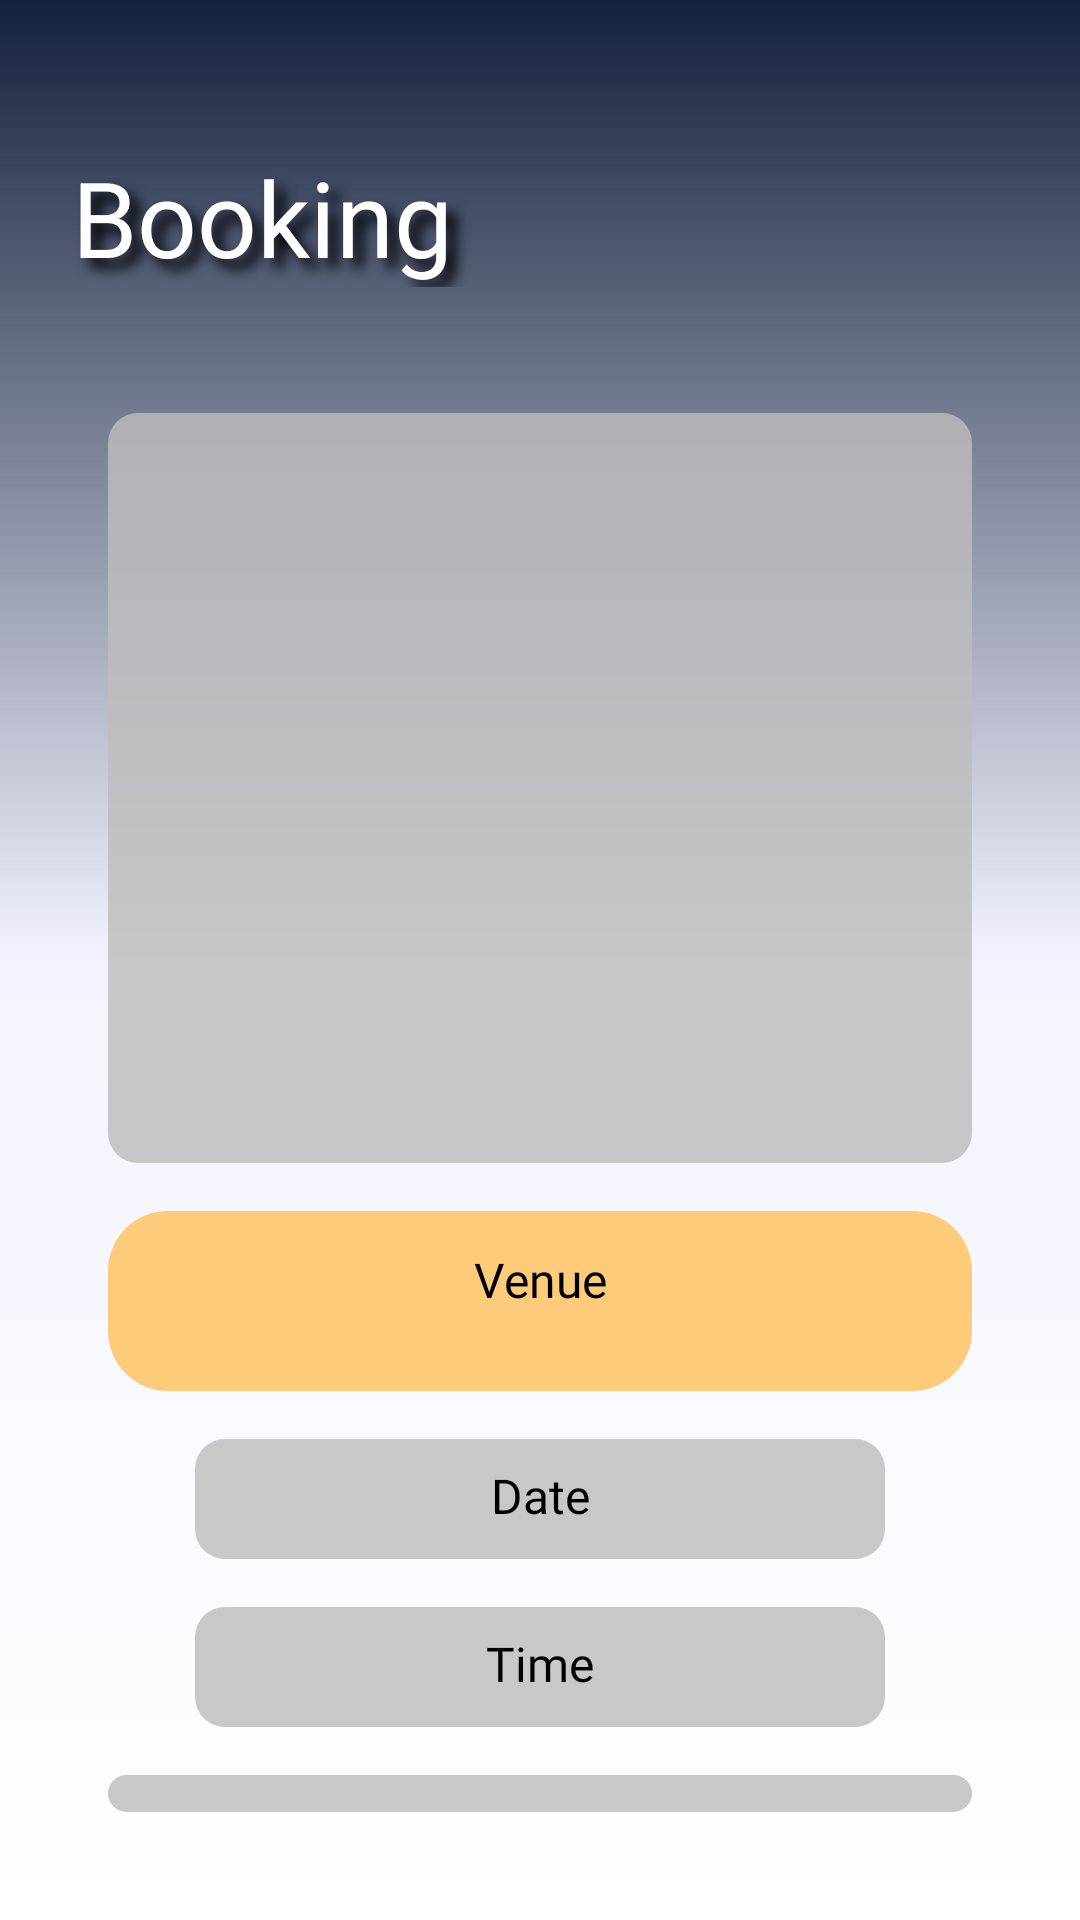

Produce the Android XML layout that renders to this screen, including the resource entries it uses.
<!-- AndroidManifest.xml: application theme Theme.MyApplication -->
<!-- res/layout/activity_booking_confirmation.xml -->
<?xml version="1.0" encoding="utf-8"?>
<RelativeLayout
    xmlns:android="http://schemas.android.com/apk/res/android"
    xmlns:app="http://schemas.android.com/apk/res-auto"
    xmlns:tools="http://schemas.android.com/tools"
    android:id="@+id/signUpPage"
    android:layout_width="match_parent"
    android:layout_height="match_parent"
    android:background="@drawable/bg_blue_gradient"
    android:padding="24dp"
    tools:context=".userFx.bookingConfirmation">

    <LinearLayout
        android:id="@+id/startupContainer"
        android:layout_width="match_parent"
        android:layout_height="wrap_content"
        android:orientation="vertical">

        <TextView
            android:id="@+id/bookingTitle"
            android:layout_width="match_parent"
            android:layout_marginBottom="25dp"
            android:layout_marginTop="25dp"
            android:layout_height="wrap_content"
            android:background="@android:color/transparent"
            android:fontFamily="@font/montserrat_bold"
            android:shadowColor="@color/black"
            android:shadowDx="10"
            android:shadowDy="10"
            android:shadowRadius="10"
            android:text="Booking"
            android:textColor="@color/white"
            android:textSize="35sp" />

        
        <LinearLayout
            android:id="@+id/infoInputContainer"
            android:layout_width="match_parent"
            android:layout_height="wrap_content"
            android:orientation="vertical"
            android:padding="12dp"
            android:layout_marginTop="5dp">

            <ImageView
                android:id="@+id/venueImage"
                android:layout_width="match_parent"
                android:layout_height="250dp"
                android:background="@drawable/bg_light_gray"
                android:padding="12dp"
                android:textSize="16sp"
                android:fontFamily="@font/poppins_medium"/>

            
            <TextView
                android:id="@+id/venueName"
                android:hint="Venue"
                android:layout_width="match_parent"
                android:layout_marginTop="16dp"
                android:layout_height="60dp"
                android:background="@drawable/bg_yellow_rounded_corner"
                android:padding="12dp"
                android:textAlignment="center"
                android:textSize="16sp"
                android:fontFamily="@font/poppins_medium"/>

            <TextView
                android:id="@+id/bookingDate"
                android:hint="Date"
                android:layout_width="230dp"
                android:layout_marginTop="16dp"
                android:layout_gravity="center"
                android:layout_height="40dp"
                android:background="@drawable/bg_light_gray"
                android:textAlignment="center"
                android:textSize="16sp"
                android:fontFamily="@font/poppins_medium"/>

            <TextView
                android:id="@+id/bookingTime"
                android:hint="Time"
                android:layout_width="230dp"
                android:layout_marginTop="16dp"
                android:layout_gravity="center"
                android:layout_height="40dp"
                android:background="@drawable/bg_light_gray"
                android:textAlignment="center"
                android:textSize="16sp"
                android:fontFamily="@font/poppins_medium"/>

            
            <TextView
                android:id="@+id/venueFloor"
                android:layout_width="match_parent"
                android:layout_marginTop="16dp"
                android:layout_height="wrap_content"
                android:background="@drawable/bg_light_gray"
                android:text="Floor: Loading..."
                android:textAlignment="center"
                android:textSize="16sp"
                android:fontFamily="@font/poppins_medium" />

            <TextView
                android:id="@+id/venueAvailability"
                android:layout_width="match_parent"
                android:layout_marginTop="16dp"
                android:layout_height="wrap_content"
                android:background="@drawable/bg_light_gray"
                android:text="Availability: Loading..."
                android:textAlignment="center"
                android:textSize="16sp"
                android:fontFamily="@font/poppins_medium" />

            
            <LinearLayout
                android:id="@+id/buttonContainer"
                android:layout_width="match_parent"
                android:layout_height="wrap_content"
                android:orientation="horizontal"
                android:gravity="center"
                android:layout_marginTop="40dp">

                
                <Button
                    android:id="@+id/cancelBttn"
                    android:text="Cancel"
                    android:layout_width="160dp"
                    android:layout_height="55dp"
                    android:layout_marginEnd="16dp"
                    android:backgroundTint="#99D7D7D7"
                    android:textColor="@color/black"
                    android:textSize="15sp"
                    android:fontFamily="@font/montserrat_bold" />

                
                <Button
                    android:id="@+id/bookBttn"
                    android:text="Book Now"
                    android:layout_width="160dp"
                    android:layout_height="55dp"
                    android:backgroundTint="#9DFFBF55"
                    android:textColor="@color/black"
                    android:textSize="15sp"
                    android:fontFamily="@font/montserrat_bold" />
            </LinearLayout>
        </LinearLayout>
    </LinearLayout>
</RelativeLayout>
<!-- resources referenced by this layout -->
<resources>
  <color name="black">#FF000000</color>
  <color name="white">#FFFFFFFF</color>
  <!-- drawable bg_blue_gradient (drawable) -->
  <?xml version="1.0" encoding="utf-8"?>
  <layer-list xmlns:android="http://schemas.android.com/apk/res/android">
      <item>
          <shape>
              <gradient
                  android:angle="10"
                  android:startColor="@color/blue"
                  android:centerColor="#F3F3FF"
                  android:endColor="#FFFFFF"
                  android:type="linear" />
          </shape>
      </item>
  </layer-list>
  <!-- drawable bg_light_gray (drawable) -->
  <?xml version="1.0" encoding="utf-8"?>
  <shape xmlns:android="http://schemas.android.com/apk/res/android">
      <solid android:color="@color/light_gray" />
      <corners android:radius="10dp" />
      <padding android:left="8dp" android:top="8dp" android:right="8dp" android:bottom="8dp" />
  </shape>
  <!-- drawable bg_yellow_rounded_corner (drawable) -->
  <?xml version="1.0" encoding="utf-8"?>
  <shape xmlns:android="http://schemas.android.com/apk/res/android">
      <solid android:color="#C7FFBF55" />
      <corners android:radius="20dp" />
      <padding android:left="8dp" android:top="8dp" android:right="8dp" android:bottom="8dp" />
  </shape>
  <color name="blue">#14213D</color>
  <color name="light_gray">#D1BDBDBD</color>
</resources>
